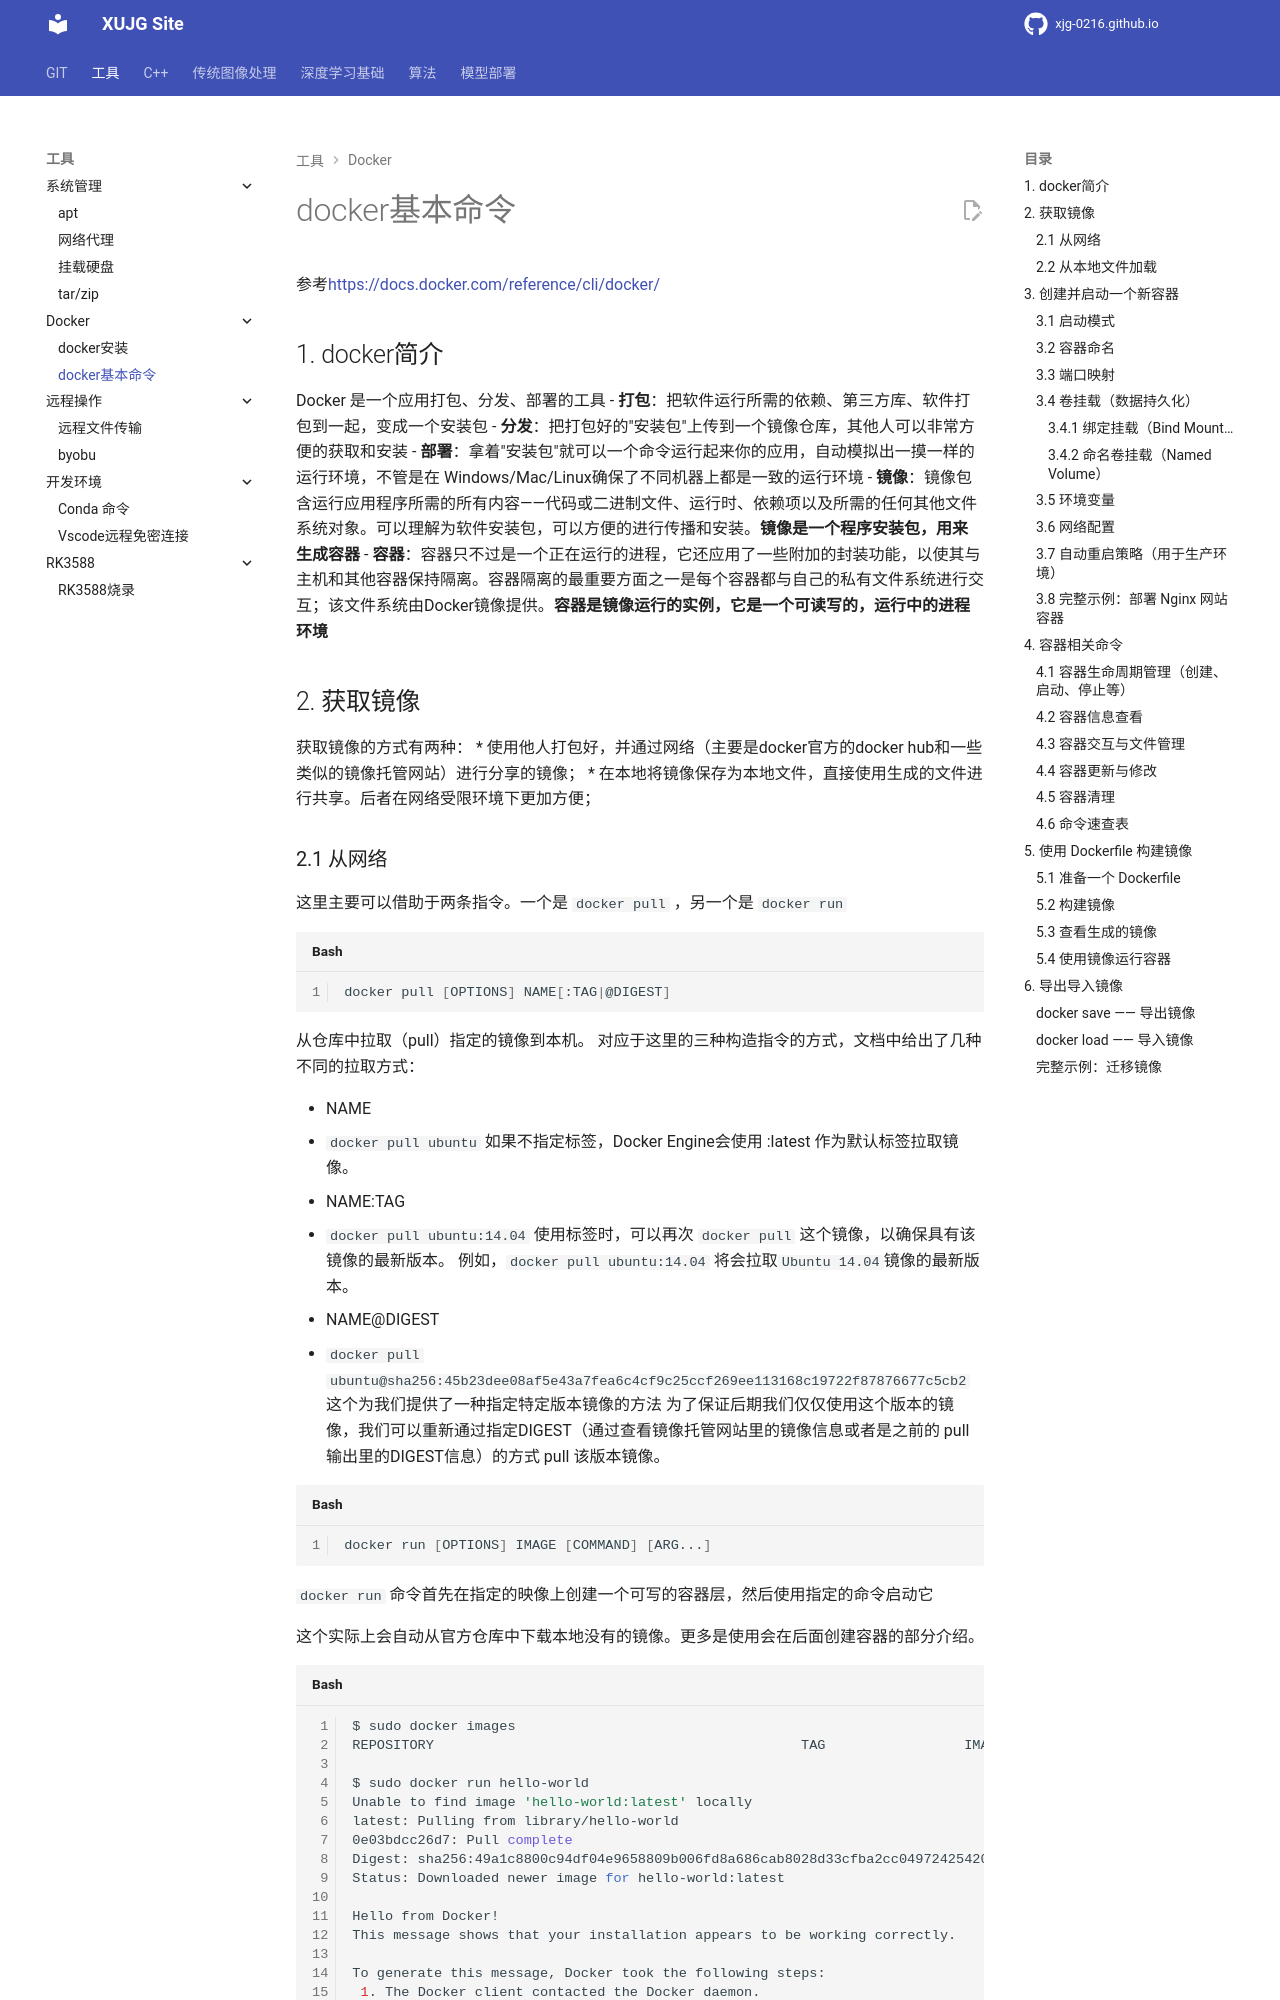

repository: xujg0216/xujg0216.github.io · page: TOOL/docker/02-docker-commands/index.html · generator: mkdocs

# docker基本命令

参考[https://docs.docker.com/reference/cli/docker/](https://docs.docker.com/reference/cli/docker/)

## 1. docker简介
Docker 是一个应用打包、分发、部署的工具
- **打包**：把软件运行所需的依赖、第三方库、软件打包到一起，变成一个安装包
- **分发**：把打包好的"安装包"上传到一个镜像仓库，其他人可以非常方便的获取和安装
- **部署**：拿着"安装包"就可以一个命令运行起来你的应用，自动模拟出一摸一样的运行环境，不管是在 Windows/Mac/Linux确保了不同机器上都是一致的运行环境
- **镜像**：镜像包含运行应用程序所需的所有内容——代码或二进制文件、运行时、依赖项以及所需的任何其他文件系统对象。可以理解为软件安装包，可以方便的进行传播和安装。**镜像是一个程序安装包，用来生成容器**
- **容器**：容器只不过是一个正在运行的进程，它还应用了一些附加的封装功能，以使其与主机和其他容器保持隔离。容器隔离的最重要方面之一是每个容器都与自己的私有文件系统进行交互；该文件系统由Docker镜像提供。**容器是镜像运行的实例，它是一个可读写的，运行中的进程环境**

## 2. 获取镜像
获取镜像的方式有两种： 
* 使用他人打包好，并通过网络（主要是docker官方的docker hub和一些类似的镜像托管网站）进行分享的镜像；
* 在本地将镜像保存为本地文件，直接使用生成的文件进行共享。后者在网络受限环境下更加方便；
